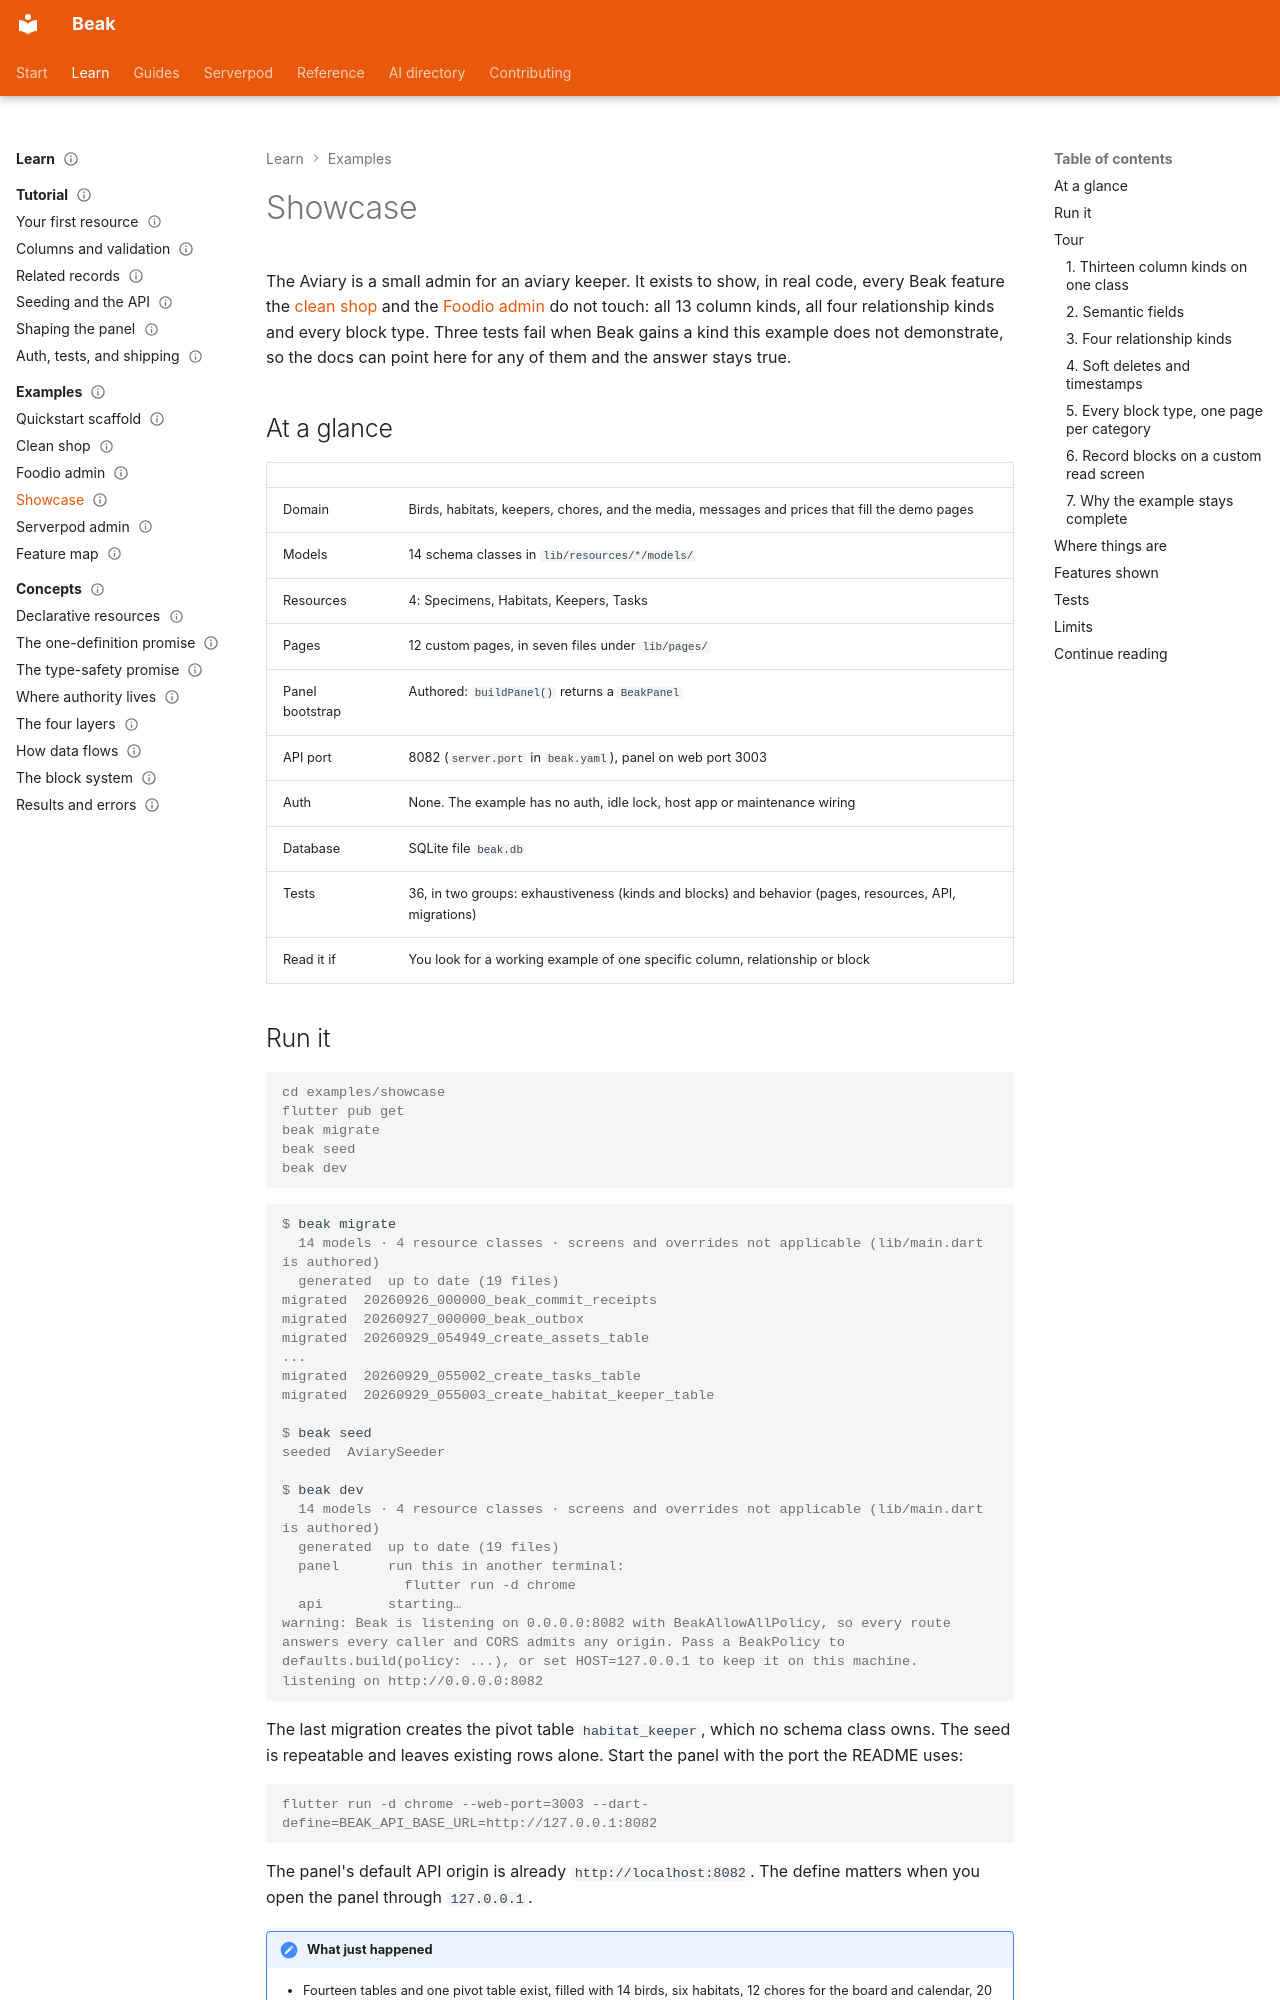

repository: SimonErich/beak · page: examples/showcase/index.html · generator: mkdocs

---
title: Showcase
description: "Tour the Aviary, the example that uses every column kind, relationship kind and block type, and the tests that keep it complete when Beak grows."
type: example
audience: [beginner, expert, agent]
status: stable
---

# Showcase

The Aviary is a small admin for an aviary keeper. It exists to show, in real code, every Beak feature the [clean shop](clean-shop.md) and the [Foodio admin](foodio.md) do not touch: all 13 column kinds, all four relationship kinds and every block type. Three tests fail when Beak gains a kind this example does not demonstrate, so the docs can point here for any of them and the answer stays true.

## At a glance

| | |
| --- | --- |
| Domain | Birds, habitats, keepers, chores, and the media, messages and prices that fill the demo pages |
| Models | 14 schema classes in `lib/resources/*/models/` |
| Resources | 4: Specimens, Habitats, Keepers, Tasks |
| Pages | 12 custom pages, in seven files under `lib/pages/` |
| Panel bootstrap | Authored: `buildPanel()` returns a `BeakPanel` |
| API port | 8082 (`server.port` in `beak.yaml`), panel on web port 3003 |
| Auth | None. The example has no auth, idle lock, host app or maintenance wiring |
| Database | SQLite file `beak.db` |
| Tests | 36, in two groups: exhaustiveness (kinds and blocks) and behavior (pages, resources, API, migrations) |
| Read it if | You look for a working example of one specific column, relationship or block |
